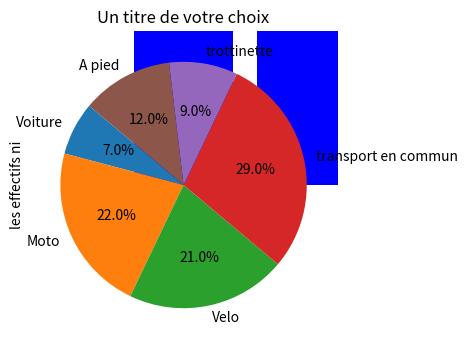

Write Python code to recreate this figure.
# -*- coding: utf-8 -*-
"""tp2.ipynb

Automatically generated by Colab.

Original file is located at
    https://colab.research.google.com/<link-removed>
"""

# Exercice 1
import random
modalites=("Voiture","Moto","Velo","transport en commun","trottinette","A pied")
N=100
echantillon=random.choices(modalites,weights=[1,4,5,6,1,3],k=N)
#print(echantillon[:10]) test pour voir ce que ça donne
stat={} #set
# for elem in modalites:
#   ef=echantillon.count(lem)
for elem in modalites:
  stat[elem]=[]
for elem in stat.keys():
  stat[elem].append(echantillon.count(elem)) #effectif
  stat[elem].append(stat[elem][0]/N) #frequence
  stat[elem].append(stat[elem][1]*100) #freq en pourcentage
print(stat)
import matplotlib.pyplot as  plt
# Création du diagramme à bandes
effectifs = [stat[modalite][0] for modalite in modalites]
'''for elem in modalites
    ef=echantillon.count(elem)
    stat[elem]=[ef,ef/N,(ef/N)*100]
'''
plt.figure(figsize=(8, 4))  # Taille de la figure
plt.bar(modalites,effectifs, color='blue') # Création des barres
# Ajout de titres et labels
plt.title('Diagramme en barre')
plt.ylabel ("les effectifs ni")
plt.xticks(range(len(modalites))) # plt.xticks(np.arange(len(N)),modalites)
# Affichage du diagramme
plt.show()
#-------------------------------------------------
# Diag ciruclaire

# Création du diagramme circulaire
'''plt.figure(figsize=(8, 4))  # Taille de la figure
plt.pie(echantillon,pourcentage= for modalite in modalites,autopct='%d') # création du camembert
'''
plt.pie(effectifs, labels=modalites, autopct='%1.1f%%', startangle=140)
# Ajout du titre
plt.title('Un titre de votre choix')
# Affichage du diagramme
plt.show()

#-------------------------------------
#Exercice 2
N=500
#1) Le mode est Les films d'Action.
tab={'Action':(45/100)*500,'Comédie':(16/100)*500,'Sf':(22.2/100)*500,'Drame':(8.0/100)*500,'Comedie':16.0*5}
# effectifs =tab.count(element)
# for elem in modalites
#     ef=tab.count(elem)
#     stat[elem]=[ef,ef/N,(ef/N)*100]
# plt.figure(figsize=(8, 4))  # Taille de la figure
# plt.bar(modalites,effectifs, color='red') # Création des barres
# # Ajout de titres et labels
# plt.title('Diagramme en barre')
# plt.ylabel ("les effectifs ni")
# plt.xticks(range(len(modalites))) # plt.xticks(np.arange(len(N)),modalites)
# # Affichage du diagramme
# plt.show()